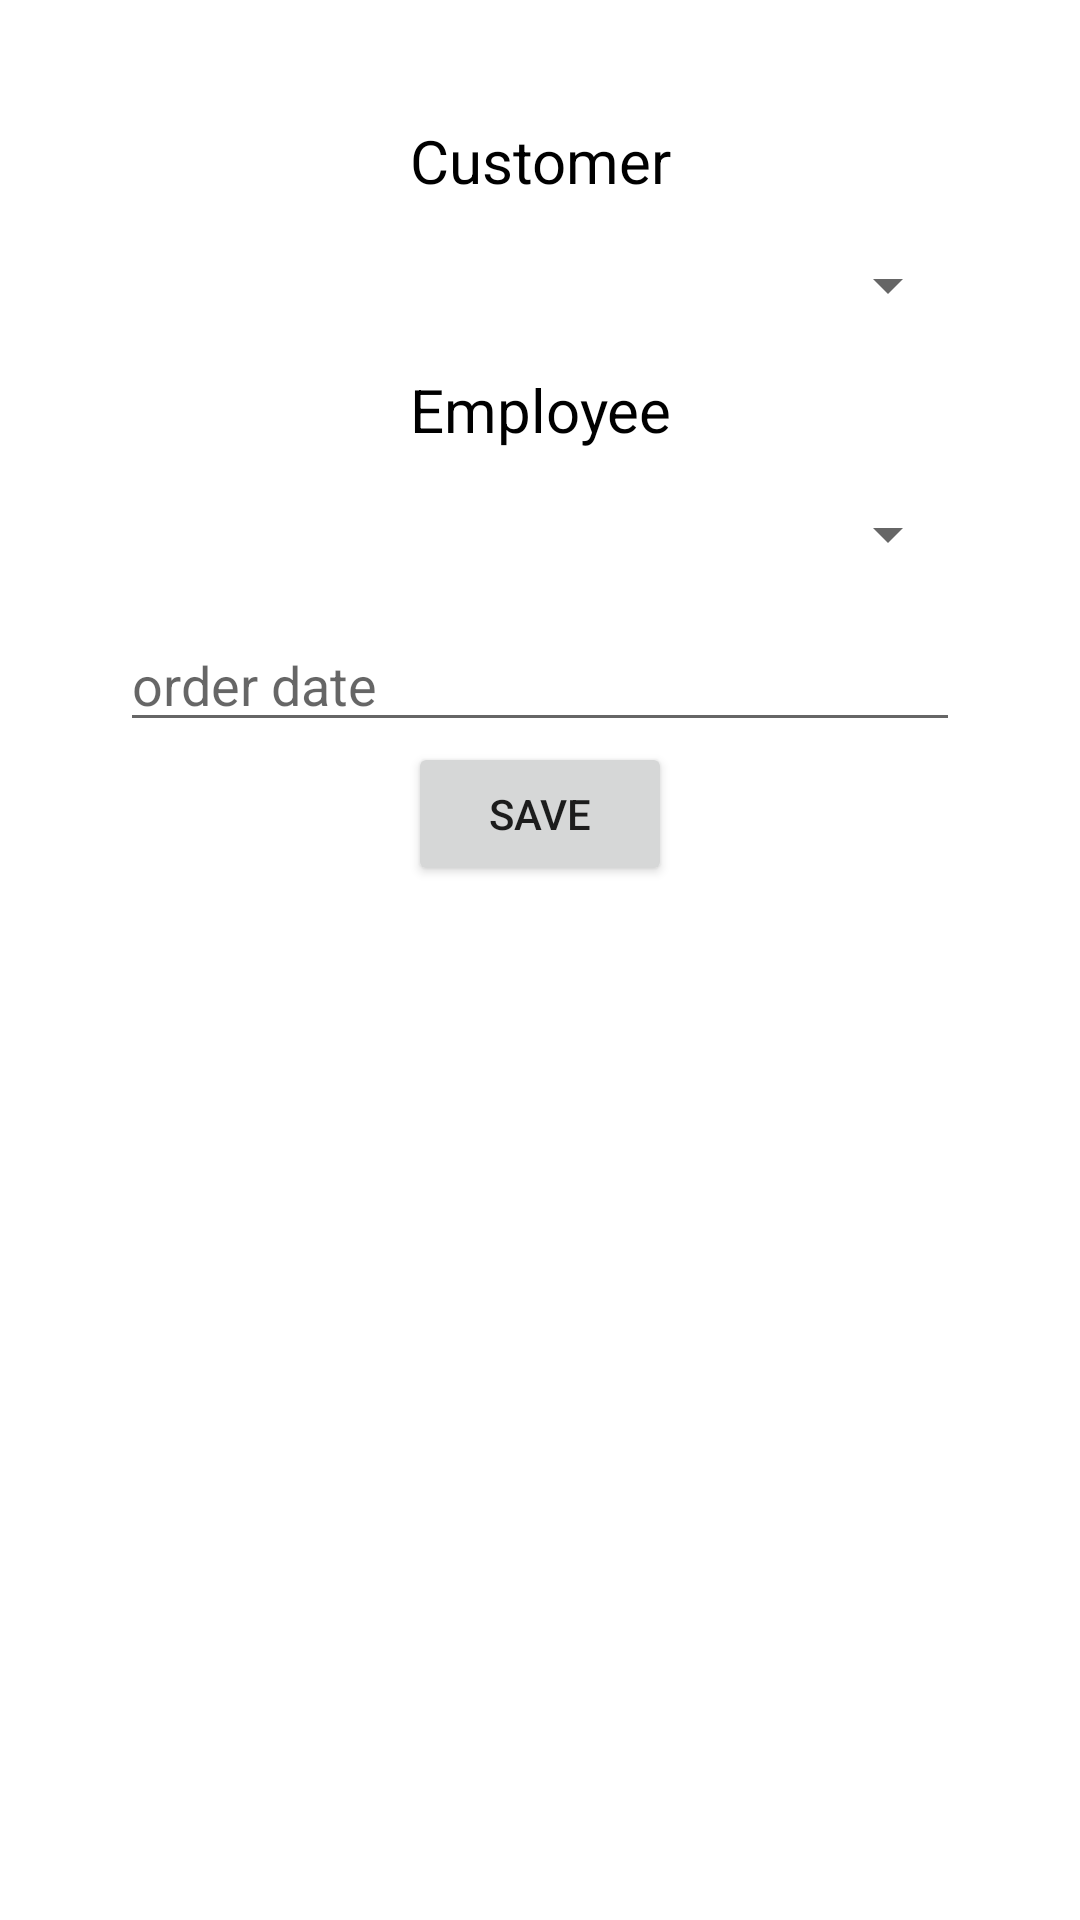

Android layout source for this screen:
<!-- AndroidManifest.xml: application theme Theme.ContactWithSQL -->
<!-- res/layout/activity_order.xml -->
<?xml version="1.0" encoding="utf-8"?>
<LinearLayout xmlns:android="http://schemas.android.com/apk/res/android"
    xmlns:app="http://schemas.android.com/apk/res-auto"
    xmlns:tools="http://schemas.android.com/tools"
    android:layout_width="match_parent"
    android:layout_height="match_parent"
    android:orientation="vertical"
    android:gravity="center"
    android:padding="40dp"
    tools:context=".activity.OrderActivity">

    <TextView
        android:layout_width="match_parent"
        android:layout_height="wrap_content"
        android:text="Customer"
        android:textSize="20sp"
        android:gravity="center"
        android:textColor="@color/black"/>

    <Spinner
        android:id="@+id/customer_spinner"
        android:layout_width="match_parent"
        android:layout_height="?actionBarSize"/>

    <TextView
        android:layout_width="match_parent"
        android:layout_height="wrap_content"
        android:text="Employee"
        android:textSize="20sp"
        android:gravity="center"
        android:textColor="@color/black"/>

    <Spinner
        android:id="@+id/employee_spinner"
        android:layout_width="match_parent"
        android:layout_height="?actionBarSize"/>

    <EditText
        android:id="@+id/et_order_date"
        android:layout_width="match_parent"
        android:layout_height="wrap_content"
        android:hint="order date"/>

    <Button
        android:id="@+id/btn_save"
        android:layout_width="wrap_content"
        android:layout_height="wrap_content"
        android:text="Save"/>

    <androidx.recyclerview.widget.RecyclerView
        android:id="@+id/rv_order"
        app:layoutManager="androidx.recyclerview.widget.LinearLayoutManager"
        android:layout_width="match_parent"
        android:layout_height="match_parent"/>

</LinearLayout>
<!-- resources referenced by this layout -->
<resources>
  <color name="black">#FF000000</color>
  <style name="Theme.ContactWithSQL" parent="Theme.MaterialComponents.DayNight.NoActionBar">
          
          <item name="colorPrimary">@color/purple_500</item>
          <item name="colorPrimaryVariant">@color/purple_700</item>
          <item name="colorOnPrimary">@color/white</item>
          
          <item name="colorSecondary">@color/teal_200</item>
          <item name="colorSecondaryVariant">@color/teal_700</item>
          <item name="colorOnSecondary">@color/black</item>
          
          <item name="android:statusBarColor" tools:targetApi="l">?attr/colorPrimaryVariant</item>
          
      </style>
  <color name="purple_500">#FF6200EE</color>
  <color name="purple_700">#FF3700B3</color>
  <color name="white">#FFFFFFFF</color>
  <color name="teal_200">#FF03DAC5</color>
  <color name="teal_700">#FF018786</color>
</resources>
